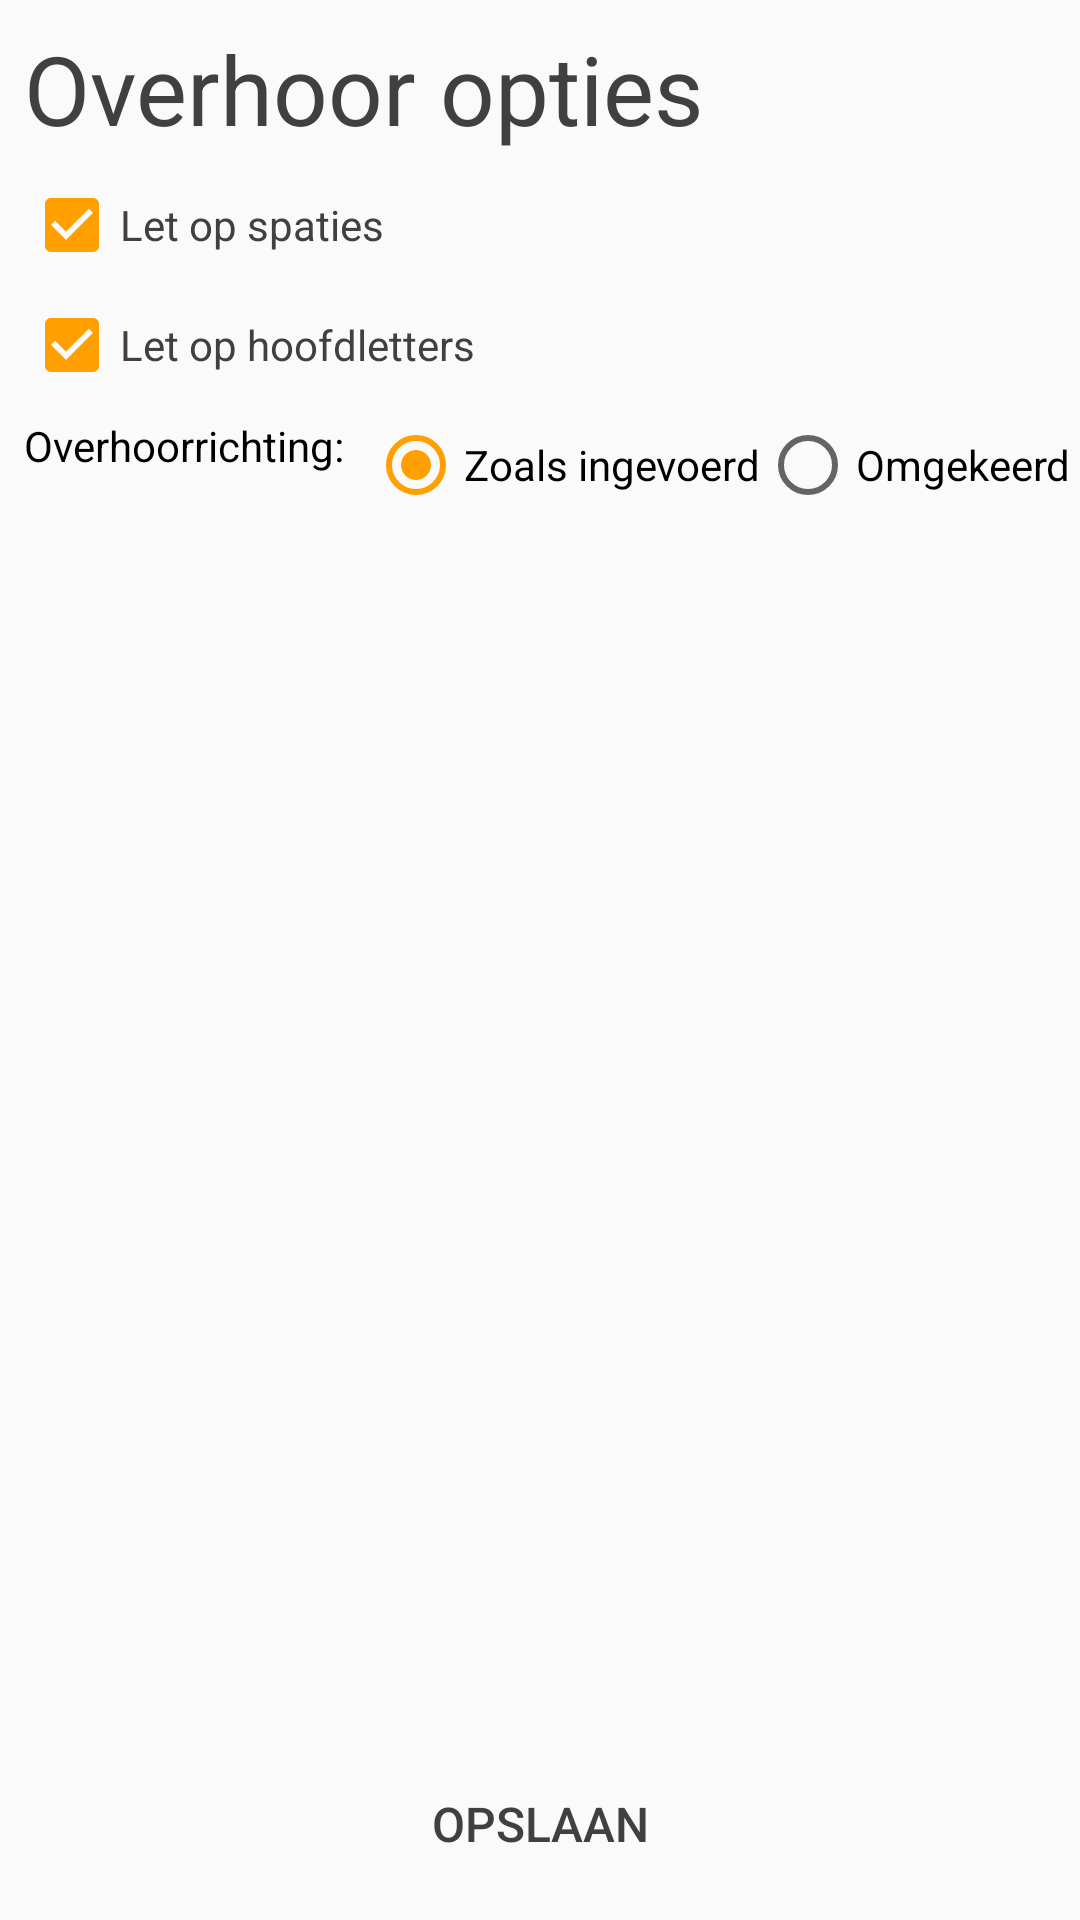

Write the Android layout XML for this screen, with the resource values it uses.
<!-- AndroidManifest.xml: application theme AppTheme -->
<!-- res/layout/fragment_settings.xml -->
<android.support.constraint.ConstraintLayout xmlns:android="http://schemas.android.com/apk/res/android"
    xmlns:app="http://schemas.android.com/apk/res-auto"
    xmlns:tools="http://schemas.android.com/tools"
    android:layout_width="match_parent"
    android:layout_height="match_parent"
    tools:context="layout.settings">


    <TextView
        android:id="@+id/Overhoor_opties"
        android:layout_width="wrap_content"
        android:layout_height="wrap_content"
        android:layout_marginTop="@dimen/standard_margin"
        android:layout_marginStart="@dimen/standard_margin"
        android:layout_marginLeft="@dimen/standard_margin"
        android:text="@string/Test_options"
        android:textColor="@color/colorLightBlack"
        android:textSize="@dimen/bigtextsize"
        app:layout_constraintLeft_toLeftOf="parent"
        app:layout_constraintTop_toTopOf="parent"/>

    <CheckBox
        android:id="@+id/whitespaceCB"
        android:layout_width="wrap_content"
        android:layout_height="wrap_content"
        android:layout_marginTop="@dimen/standard_margin"
        android:layout_marginStart="@dimen/standard_margin"
        android:layout_marginLeft="@dimen/standard_margin"
        android:checked="true"
        android:text="@string/Pay_attention_to_whitespaces"
        android:textColor="@color/colorLightBlack"
        app:layout_constraintLeft_toLeftOf="parent"
        app:layout_constraintTop_toBottomOf="@id/Overhoor_opties" />

    <CheckBox
        android:id="@+id/capitalsCB"
        android:layout_width="wrap_content"
        android:layout_height="wrap_content"
        android:layout_marginTop="@dimen/standard_margin"
        android:layout_marginStart="@dimen/standard_margin"
        android:layout_marginLeft="@dimen/standard_margin"
        android:checked="true"
        android:text="@string/Pay_attention_to_capitle_letters"
        android:textColor="@color/colorLightBlack"
        app:layout_constraintLeft_toLeftOf="parent"
        app:layout_constraintTop_toBottomOf="@+id/whitespaceCB" />

    <RadioGroup
        android:id="@+id/radioGroup"
        android:layout_width="wrap_content"
        android:layout_height="wrap_content"
        android:layout_marginTop="@dimen/standard_margin"
        android:layout_marginStart="@dimen/standard_margin"
        android:layout_marginLeft="@dimen/standard_margin"
        android:orientation="horizontal"
        app:layout_constraintLeft_toRightOf="@+id/textView5"
        app:layout_constraintTop_toBottomOf="@+id/capitalsCB">

        <RadioButton
            android:id="@+id/defaultDirectionRB"
            android:layout_width="wrap_content"
            android:layout_height="wrap_content"
            android:layout_weight="1"
            android:checked="true"
            android:text="@string/Test_as_made" />

        <RadioButton
            android:id="@+id/reverseDirectionRB"
            android:layout_width="wrap_content"
            android:layout_height="wrap_content"
            android:layout_weight="1"
            android:text="@string/Test_reversed" />
    </RadioGroup>

    <Button
        android:id="@+id/overhoor"
        android:layout_width="wrap_content"
        android:layout_height="wrap_content"
        android:layout_marginBottom="@dimen/standard_margin"
        android:layout_marginLeft="@dimen/standard_margin"
        android:layout_marginRight="@dimen/standard_margin"
        android:text="@string/Save"
        android:textColor="@color/colorLightBlack"
        android:textSize="@dimen/buttontextsize_big"
        app:layout_constraintBottom_toBottomOf="parent"
        app:layout_constraintLeft_toLeftOf="parent"
        app:layout_constraintRight_toRightOf="parent" />

    <TextView
        android:id="@+id/textView5"
        android:layout_width="wrap_content"
        android:layout_height="wrap_content"
        android:layout_marginTop="@dimen/standard_margin"
        android:layout_marginStart="@dimen/standard_margin"
        android:layout_marginLeft="@dimen/standard_margin"
        android:text="@string/Test_direction"
        app:layout_constraintLeft_toLeftOf="parent"
        app:layout_constraintTop_toBottomOf="@+id/capitalsCB" />

    <TextView
        android:id="@+id/debug"
        android:layout_width="wrap_content"
        android:layout_height="wrap_content"
        android:layout_marginLeft="8dp"
        android:layout_marginRight="8dp"
        android:layout_marginTop="8dp"
        android:text=""
        android:visibility="invisible"
        app:layout_constraintLeft_toLeftOf="parent"
        app:layout_constraintRight_toRightOf="parent"
        app:layout_constraintTop_toBottomOf="@+id/radioGroup" />


</android.support.constraint.ConstraintLayout>
<!-- resources referenced by this layout -->
<resources>
  <color name="colorLightBlack">#404040</color>
  <dimen name="bigtextsize">32sp</dimen>
  <dimen name="buttontextsize_big">16sp</dimen>
  <dimen name="standard_margin">8dp</dimen>
  <string name="Pay_attention_to_capitle_letters">Let op hoofdletters</string>
  <string name="Pay_attention_to_whitespaces">Let op spaties</string>
  <string name="Save">Opslaan</string>
  <string name="Test_as_made">Zoals ingevoerd</string>
  <string name="Test_direction">Overhoorrichting:</string>
  <string name="Test_options">Overhoor opties</string>
  <string name="Test_reversed">Omgekeerd</string>
  <style name="AppTheme" parent="Theme.AppCompat.Light.DarkActionBar">
          
          <item name="colorPrimary">@color/colorPrimary</item>
          <item name="colorPrimaryDark">@color/colorPrimaryDark</item>
          <item name="colorAccent">@color/colorAccent</item>
          <item name="android:textColor">@color/colorblack</item>
          <item name="android:titleTextStyle">@color/colorblack</item>
          <item name="titleTextColor">@color/displaylisttextcolor</item>
          <item name="subtitleTextColor">@android:color/white</item>
          <item name="buttonStyle">@style/AppTheme.button</item>
      </style>
  <color name="colorPrimary">#26c9ff</color>
  <color name="colorPrimaryDark">#268ACF</color>
  <color name="colorAccent">#ffa000</color>
  <color name="colorblack">#000000</color>
  <color name="displaylisttextcolor">#454545</color>
  <style name="AppTheme.button" parent="Widget.AppCompat.Button.Borderless">
          <item name="android:maxHeight">50dp</item>
          <item name="android:maxWidth">200dp</item>
      </style>
</resources>
